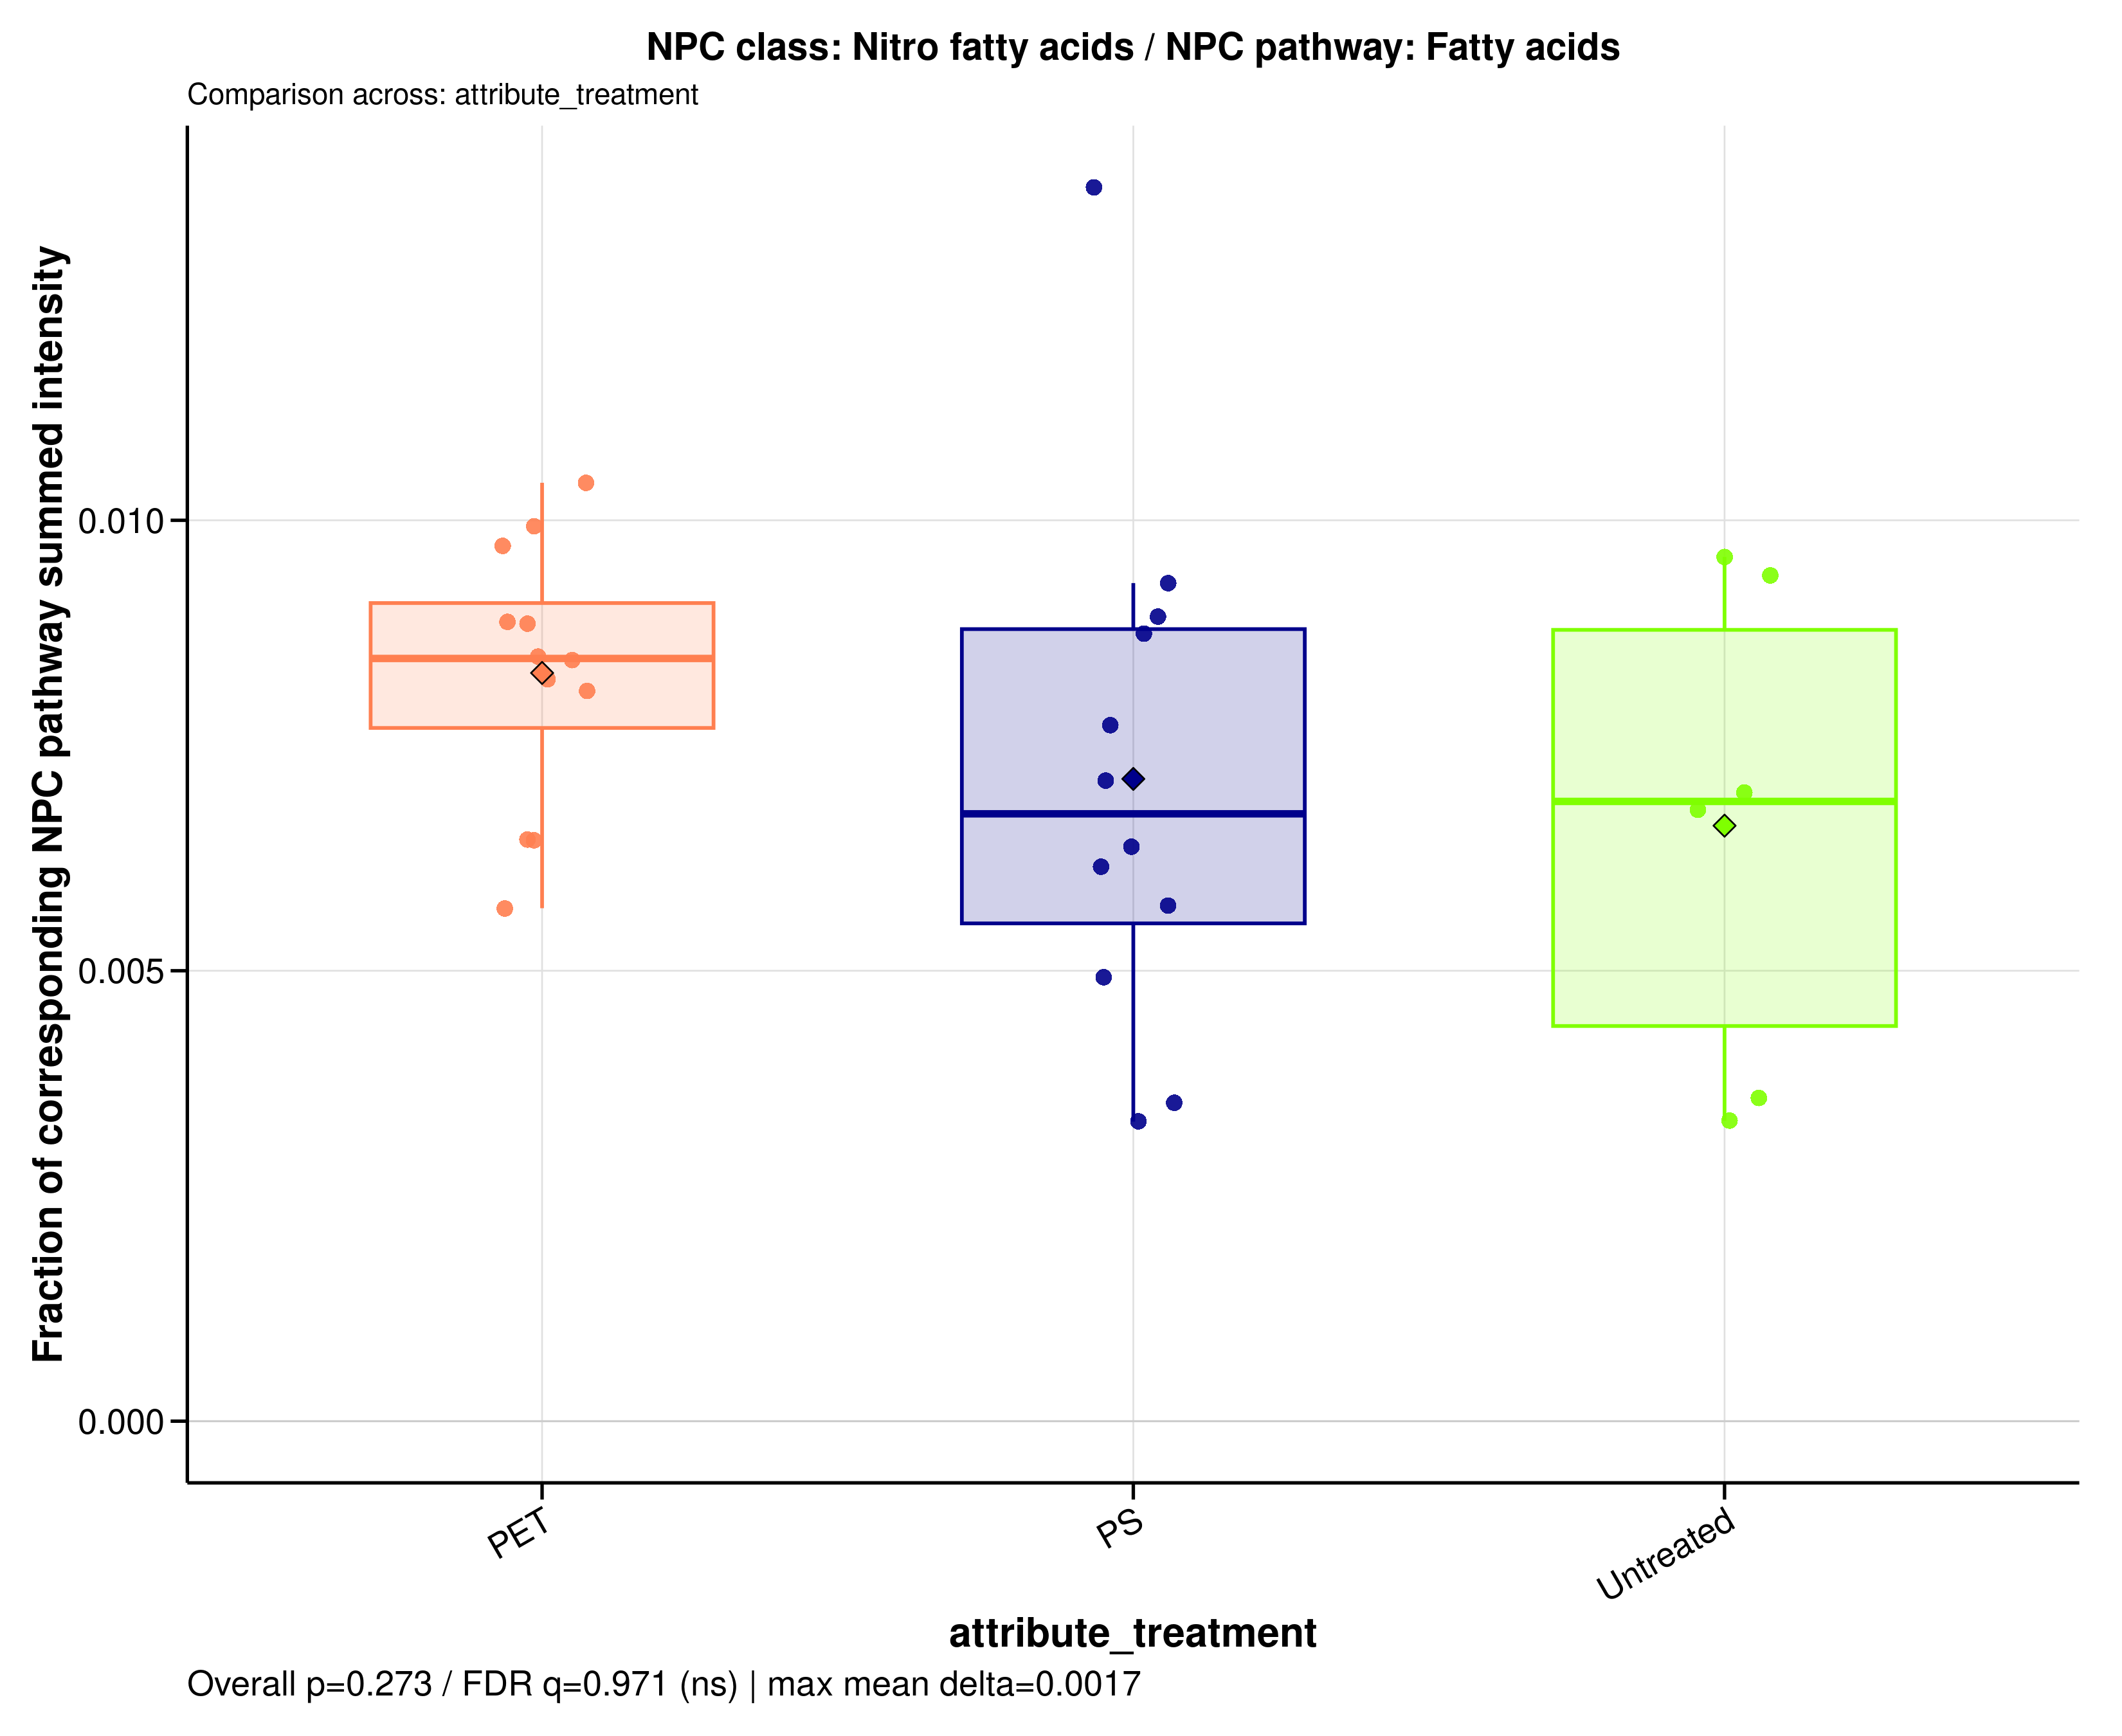

The data file committed next to this chart (first rows):
sample_id	group	data_source	numerator_level	numerator_term	numerator_class	denominator_level	denominator_term	npc_pathway	npc_superclass	npc_class	ratio_label	ratio_plot_label	numerator_n_features	denominator_n_features	numerator_summed_intensity	denominator_summed_intensity	ratio	npc_overall_test	npc_overall_p_value	npc_overall_q_value	npc_overall_significance	npc_max_mean_difference	npc_max_median_difference
A549_110626_PET05	PET	raw	class	Nitro fatty acids	Nitro fatty acids	pathway	Fatty acids	Fatty acids	Fatty Acids and Conjugates | Fatty amide…	Nitro fatty acids	NPC class: Nitro fatty acids / NPC pathw…	Nitro fatty acids	15	1440	281047975	34114366378	0.008238	kruskal_wallis	0.273	0.9714	ns	0.001695	0.001725
A549_110626_PET100	PET	raw	class	Nitro fatty acids	Nitro fatty acids	pathway	Fatty acids	Fatty acids	Fatty Acids and Conjugates | Fatty amide…	Nitro fatty acids	NPC class: Nitro fatty acids / NPC pathw…	Nitro fatty acids	15	1440	299476565	35458165161	0.008446	kruskal_wallis	0.273	0.9714	ns	0.001695	0.001725
A549_110626_PS05	PS	raw	class	Nitro fatty acids	Nitro fatty acids	pathway	Fatty acids	Fatty acids	Fatty Acids and Conjugates | Fatty amide…	Nitro fatty acids	NPC class: Nitro fatty acids / NPC pathw…	Nitro fatty acids	15	1440	247309783	34785738557	0.00711	kruskal_wallis	0.273	0.9714	ns	0.001695	0.001725
A549_110626_PS100	PS	raw	class	Nitro fatty acids	Nitro fatty acids	pathway	Fatty acids	Fatty acids	Fatty Acids and Conjugates | Fatty amide…	Nitro fatty acids	NPC class: Nitro fatty acids / NPC pathw…	Nitro fatty acids	15	1440	351058362	39295522103	0.008934	kruskal_wallis	0.273	0.9714	ns	0.001695	0.001725
A549_110626_untreated	Untreated	raw	class	Nitro fatty acids	Nitro fatty acids	pathway	Fatty acids	Fatty acids	Fatty Acids and Conjugates | Fatty amide…	Nitro fatty acids	NPC class: Nitro fatty acids / NPC pathw…	Nitro fatty acids	15	1440	276278979	40726922534	0.006784	kruskal_wallis	0.273	0.9714	ns	0.001695	0.001725
A549_180626_PET05	PET	raw	class	Nitro fatty acids	Nitro fatty acids	pathway	Fatty acids	Fatty acids	Fatty Acids and Conjugates | Fatty amide…	Nitro fatty acids	NPC class: Nitro fatty acids / NPC pathw…	Nitro fatty acids	15	1440	252933712	31199184664	0.008107	kruskal_wallis	0.273	0.9714	ns	0.001695	0.001725
A549_180626_PET100	PET	raw	class	Nitro fatty acids	Nitro fatty acids	pathway	Fatty acids	Fatty acids	Fatty Acids and Conjugates | Fatty amide…	Nitro fatty acids	NPC class: Nitro fatty acids / NPC pathw…	Nitro fatty acids	15	1440	235569256	36474343757	0.006458	kruskal_wallis	0.273	0.9714	ns	0.001695	0.001725
A549_180626_PS05	PS	raw	class	Nitro fatty acids	Nitro fatty acids	pathway	Fatty acids	Fatty acids	Fatty Acids and Conjugates | Fatty amide…	Nitro fatty acids	NPC class: Nitro fatty acids / NPC pathw…	Nitro fatty acids	15	1440	120967688	36381542276	0.003325	kruskal_wallis	0.273	0.9714	ns	0.001695	0.001725
A549_180626_PS100	PS	raw	class	Nitro fatty acids	Nitro fatty acids	pathway	Fatty acids	Fatty acids	Fatty Acids and Conjugates | Fatty amide…	Nitro fatty acids	NPC class: Nitro fatty acids / NPC pathw…	Nitro fatty acids	15	1440	217533616	38000221484	0.005725	kruskal_wallis	0.273	0.9714	ns	0.001695	0.001725
A549_180626_untreated	Untreated	raw	class	Nitro fatty acids	Nitro fatty acids	pathway	Fatty acids	Fatty acids	Fatty Acids and Conjugates | Fatty amide…	Nitro fatty acids	NPC class: Nitro fatty acids / NPC pathw…	Nitro fatty acids	15	1440	136965521	38180285352	0.003587	kruskal_wallis	0.273	0.9714	ns	0.001695	0.001725
A549_210626_PET05	PET	raw	class	Nitro fatty acids	Nitro fatty acids	pathway	Fatty acids	Fatty acids	Fatty Acids and Conjugates | Fatty amide…	Nitro fatty acids	NPC class: Nitro fatty acids / NPC pathw…	Nitro fatty acids	15	1440	310019166	36530109796	0.008487	kruskal_wallis	0.273	0.9714	ns	0.001695	0.001725
A549_210626_PET100	PET	raw	class	Nitro fatty acids	Nitro fatty acids	pathway	Fatty acids	Fatty acids	Fatty Acids and Conjugates | Fatty amide…	Nitro fatty acids	NPC class: Nitro fatty acids / NPC pathw…	Nitro fatty acids	15	1440	358660097	40523921543	0.008851	kruskal_wallis	0.273	0.9714	ns	0.001695	0.001725
A549_210626_PS05	PS	raw	class	Nitro fatty acids	Nitro fatty acids	pathway	Fatty acids	Fatty acids	Fatty Acids and Conjugates | Fatty amide…	Nitro fatty acids	NPC class: Nitro fatty acids / NPC pathw…	Nitro fatty acids	15	1440	122520390	34631729940	0.003538	kruskal_wallis	0.273	0.9714	ns	0.001695	0.001725
A549_210626_PS100	PS	raw	class	Nitro fatty acids	Nitro fatty acids	pathway	Fatty acids	Fatty acids	Fatty Acids and Conjugates | Fatty amide…	Nitro fatty acids	NPC class: Nitro fatty acids / NPC pathw…	Nitro fatty acids	15	1440	264357643	42962798740	0.006153	kruskal_wallis	0.273	0.9714	ns	0.001695	0.001725
A549_210626_untreated	Untreated	raw	class	Nitro fatty acids	Nitro fatty acids	pathway	Fatty acids	Fatty acids	Fatty Acids and Conjugates | Fatty amide…	Nitro fatty acids	NPC class: Nitro fatty acids / NPC pathw…	Nitro fatty acids	15	1440	264706971	37950422098	0.006975	kruskal_wallis	0.273	0.9714	ns	0.001695	0.001725
MDM_160526_PET05	PET	raw	class	Nitro fatty acids	Nitro fatty acids	pathway	Fatty acids	Fatty acids	Fatty Acids and Conjugates | Fatty amide…	Nitro fatty acids	NPC class: Nitro fatty acids / NPC pathw…	Nitro fatty acids	15	1440	218346943	22473036077	0.009716	kruskal_wallis	0.273	0.9714	ns	0.001695	0.001725
MDM_160526_PET100	PET	raw	class	Nitro fatty acids	Nitro fatty acids	pathway	Fatty acids	Fatty acids	Fatty Acids and Conjugates | Fatty amide…	Nitro fatty acids	NPC class: Nitro fatty acids / NPC pathw…	Nitro fatty acids	15	1440	280567571	28244838693	0.009933	kruskal_wallis	0.273	0.9714	ns	0.001695	0.001725
MDM_160526_PS05	PS	raw	class	Nitro fatty acids	Nitro fatty acids	pathway	Fatty acids	Fatty acids	Fatty Acids and Conjugates | Fatty amide…	Nitro fatty acids	NPC class: Nitro fatty acids / NPC pathw…	Nitro fatty acids	15	1440	158030600	20456769507	0.007725	kruskal_wallis	0.273	0.9714	ns	0.001695	0.001725
MDM_160526_PS100	PS	raw	class	Nitro fatty acids	Nitro fatty acids	pathway	Fatty acids	Fatty acids	Fatty Acids and Conjugates | Fatty amide…	Nitro fatty acids	NPC class: Nitro fatty acids / NPC pathw…	Nitro fatty acids	15	1440	413689056	30211472297	0.01369	kruskal_wallis	0.273	0.9714	ns	0.001695	0.001725
MDM_160526_untreated	Untreated	raw	class	Nitro fatty acids	Nitro fatty acids	pathway	Fatty acids	Fatty acids	Fatty Acids and Conjugates | Fatty amide…	Nitro fatty acids	NPC class: Nitro fatty acids / NPC pathw…	Nitro fatty acids	15	1440	248930859	26519025549	0.009387	kruskal_wallis	0.273	0.9714	ns	0.001695	0.001725
MDM_A_190626_PET05	PET	raw	class	Nitro fatty acids	Nitro fatty acids	pathway	Fatty acids	Fatty acids	Fatty Acids and Conjugates | Fatty amide…	Nitro fatty acids	NPC class: Nitro fatty acids / NPC pathw…	Nitro fatty acids	15	1440	15208104	1459977984	0.01042	kruskal_wallis	0.273	0.9714	ns	0.001695	0.001725
MDM_A_190626_PET100	PET	raw	class	Nitro fatty acids	Nitro fatty acids	pathway	Fatty acids	Fatty acids	Fatty Acids and Conjugates | Fatty amide…	Nitro fatty acids	NPC class: Nitro fatty acids / NPC pathw…	Nitro fatty acids	15	1440	344996552	38894935316	0.00887	kruskal_wallis	0.273	0.9714	ns	0.001695	0.001725
MDM_A_190626_PS05	PS	raw	class	Nitro fatty acids	Nitro fatty acids	pathway	Fatty acids	Fatty acids	Fatty Acids and Conjugates | Fatty amide…	Nitro fatty acids	NPC class: Nitro fatty acids / NPC pathw…	Nitro fatty acids	15	1440	180115114	28257831826	0.006374	kruskal_wallis	0.273	0.9714	ns	0.001695	0.001725
MDM_A_190626_PS100	PS	raw	class	Nitro fatty acids	Nitro fatty acids	pathway	Fatty acids	Fatty acids	Fatty Acids and Conjugates | Fatty amide…	Nitro fatty acids	NPC class: Nitro fatty acids / NPC pathw…	Nitro fatty acids	15	1440	222544165	25448591356	0.008745	kruskal_wallis	0.273	0.9714	ns	0.001695	0.001725
MDM_A_190626_untreated	Untreated	raw	class	Nitro fatty acids	Nitro fatty acids	pathway	Fatty acids	Fatty acids	Fatty Acids and Conjugates | Fatty amide…	Nitro fatty acids	NPC class: Nitro fatty acids / NPC pathw…	Nitro fatty acids	15	1440	257853334	26876593289	0.009594	kruskal_wallis	0.273	0.9714	ns	0.001695	0.001725
MDM_B_120626_PS05	PS	raw	class	Nitro fatty acids	Nitro fatty acids	pathway	Fatty acids	Fatty acids	Fatty Acids and Conjugates | Fatty amide…	Nitro fatty acids	NPC class: Nitro fatty acids / NPC pathw…	Nitro fatty acids	15	1440	244381847	26269246863	0.009303	kruskal_wallis	0.273	0.9714	ns	0.001695	0.001725
MDM_B_190626_PET05	PET	raw	class	Nitro fatty acids	Nitro fatty acids	pathway	Fatty acids	Fatty acids	Fatty Acids and Conjugates | Fatty amide…	Nitro fatty acids	NPC class: Nitro fatty acids / NPC pathw…	Nitro fatty acids	15	1440	149593108	26270617828	0.005694	kruskal_wallis	0.273	0.9714	ns	0.001695	0.001725
MDM_B_190626_PET100	PET	raw	class	Nitro fatty acids	Nitro fatty acids	pathway	Fatty acids	Fatty acids	Fatty Acids and Conjugates | Fatty amide…	Nitro fatty acids	NPC class: Nitro fatty acids / NPC pathw…	Nitro fatty acids	15	1440	189660540	29419865312	0.006447	kruskal_wallis	0.273	0.9714	ns	0.001695	0.001725
MDM_B_190626_PS100	PS	raw	class	Nitro fatty acids	Nitro fatty acids	pathway	Fatty acids	Fatty acids	Fatty Acids and Conjugates | Fatty amide…	Nitro fatty acids	NPC class: Nitro fatty acids / NPC pathw…	Nitro fatty acids	15	1440	156754830	31808703086	0.004928	kruskal_wallis	0.273	0.9714	ns	0.001695	0.001725
MDM_B_190626_untreated	Untreated	raw	class	Nitro fatty acids	Nitro fatty acids	pathway	Fatty acids	Fatty acids	Fatty Acids and Conjugates | Fatty amide…	Nitro fatty acids	NPC class: Nitro fatty acids / NPC pathw…	Nitro fatty acids	15	1440	78529499	23550848395	0.003334	kruskal_wallis	0.273	0.9714	ns	0.001695	0.001725
